Run: headless pygame with SDL's dummy video driver; simulated clock (each Clock.tick advances the game by its frame time, no real sleeping); random seed 0; keys injected as events and as key.get_pressed() state; no mouse input.
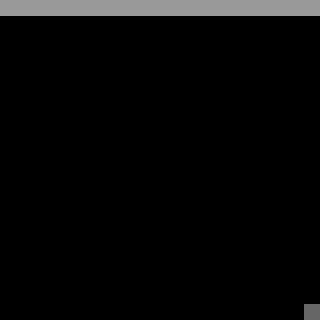
Frame 1 of 4 · flips 1–60 · no input
Frame 2 of 4 · flips 61–180 · tapped SPACE, RETURN · held RIGHT (→), D · screen unchanged from frame 1, image omitted
Frame 3 of 4 · flips 181–300 · held DOWN (↓), S · screen unchanged from frame 2, image omitted
Frame 4 of 4 · flips 301–420 · held LEFT (←), A, UP (↑), W · screen unchanged from frame 3, image omitted

The pygame program that drew these frames:

import random
from pygame import *
def lerp(a,b,t):
	return a*(1-t)+b*t
def index(x,y):
	return x+y*width
def set_random(x,y):
	data[x+y*width] = random.randrange(0,10)/10.0

width = 20
height = 20
scale = 16
data = [(0) for x in range(width*height)]
set_random(0,0)
set_random(width-1,0)
set_random(0,height-1)
set_random(width-1,height-1)
for x in range(1,width-1):
	data[index(x,0)] = lerp(data[index(0,0)],data[index(width-1,0)],float(x)/width)


init()
screen = display.set_mode((scale*width,scale*height))
loop = True
screen.fill((0,0,0))
for x in range(width):
	for y in range(height):
		color = data[x+y*width]
		draw.rect(screen,(color*255,color*255,color*255),(x*scale,y*scale,scale,scale))

while loop:
	for e in event.get():
		if e.type == QUIT:loop=False
		if e.type == KEYDOWN:
			if e.key == K_ESCAPE:loop=False
	display.flip()
